Dataset: dataset (GitHub, UtrechtUniversity/insects). Classes: ant, bee, bee apis, bee bombus, beetle, beetle coccinellidae, beetle oedemeridae, bug, bug graphosoma, fly, fly empididae, fly sarcophagidae, fly small, hfly episyr, hfly eristal, hfly eupeo, hfly myathr, hfly sphaero, hoverfly syrphus, lepi, background non-insect, bird non-insect, dirt non-insect, shadow non-insect, scorpionfly, wasp.

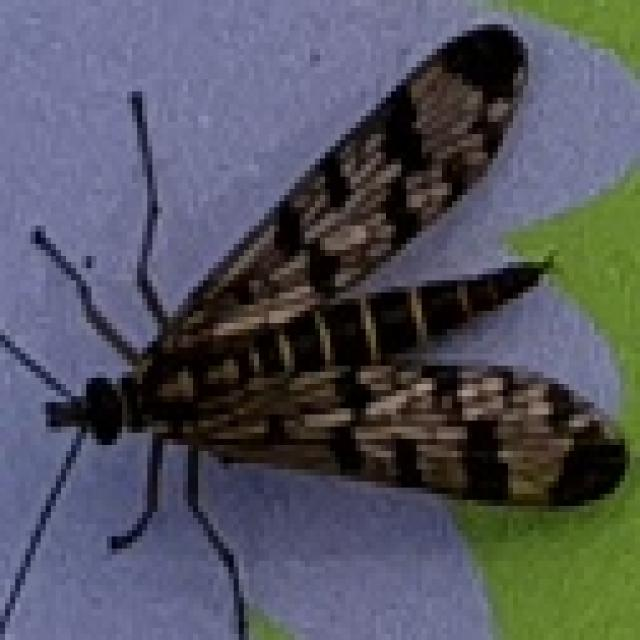
Label: scorpionfly

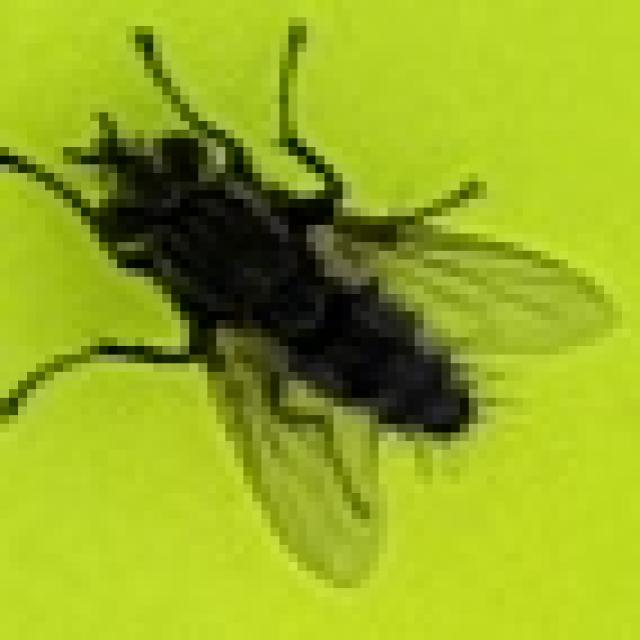
Label: fly sarcophagidae

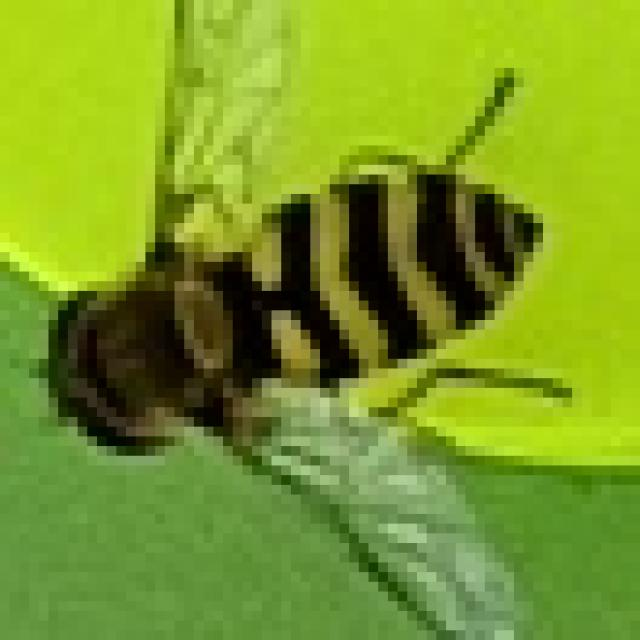
Label: hoverfly syrphus

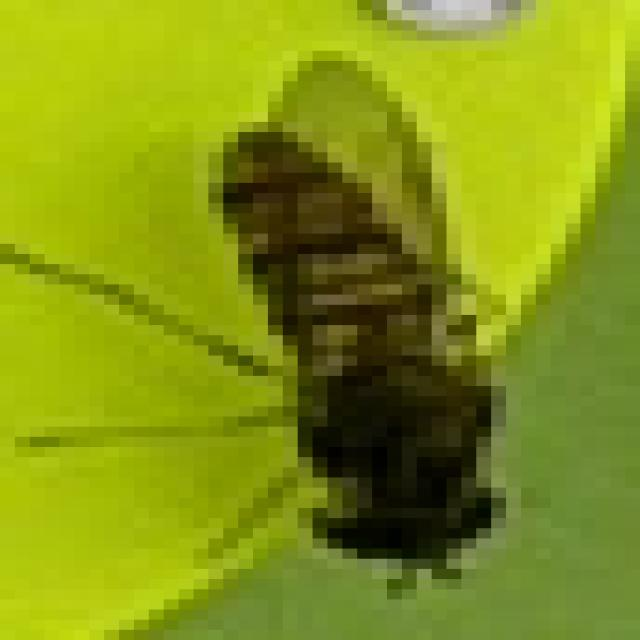
Label: hfly episyr

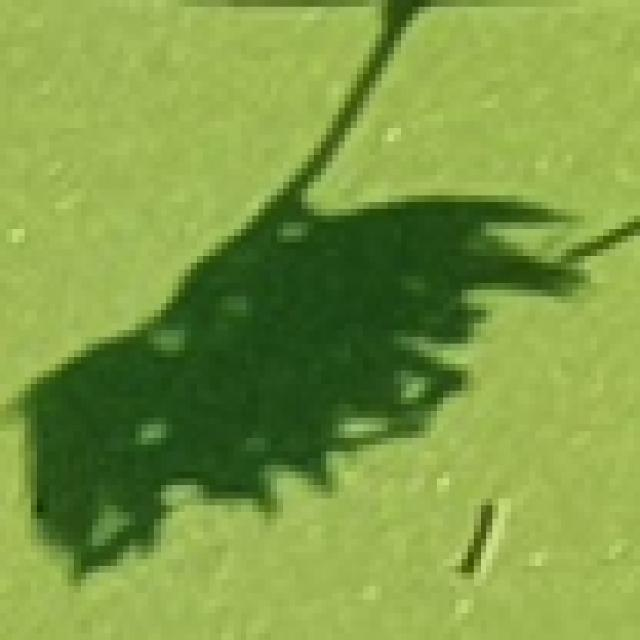
Label: shadow non-insect

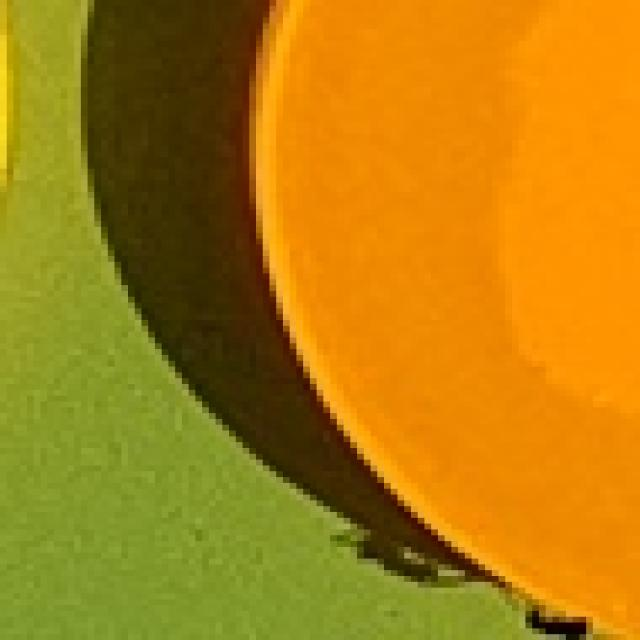
Label: background non-insect
